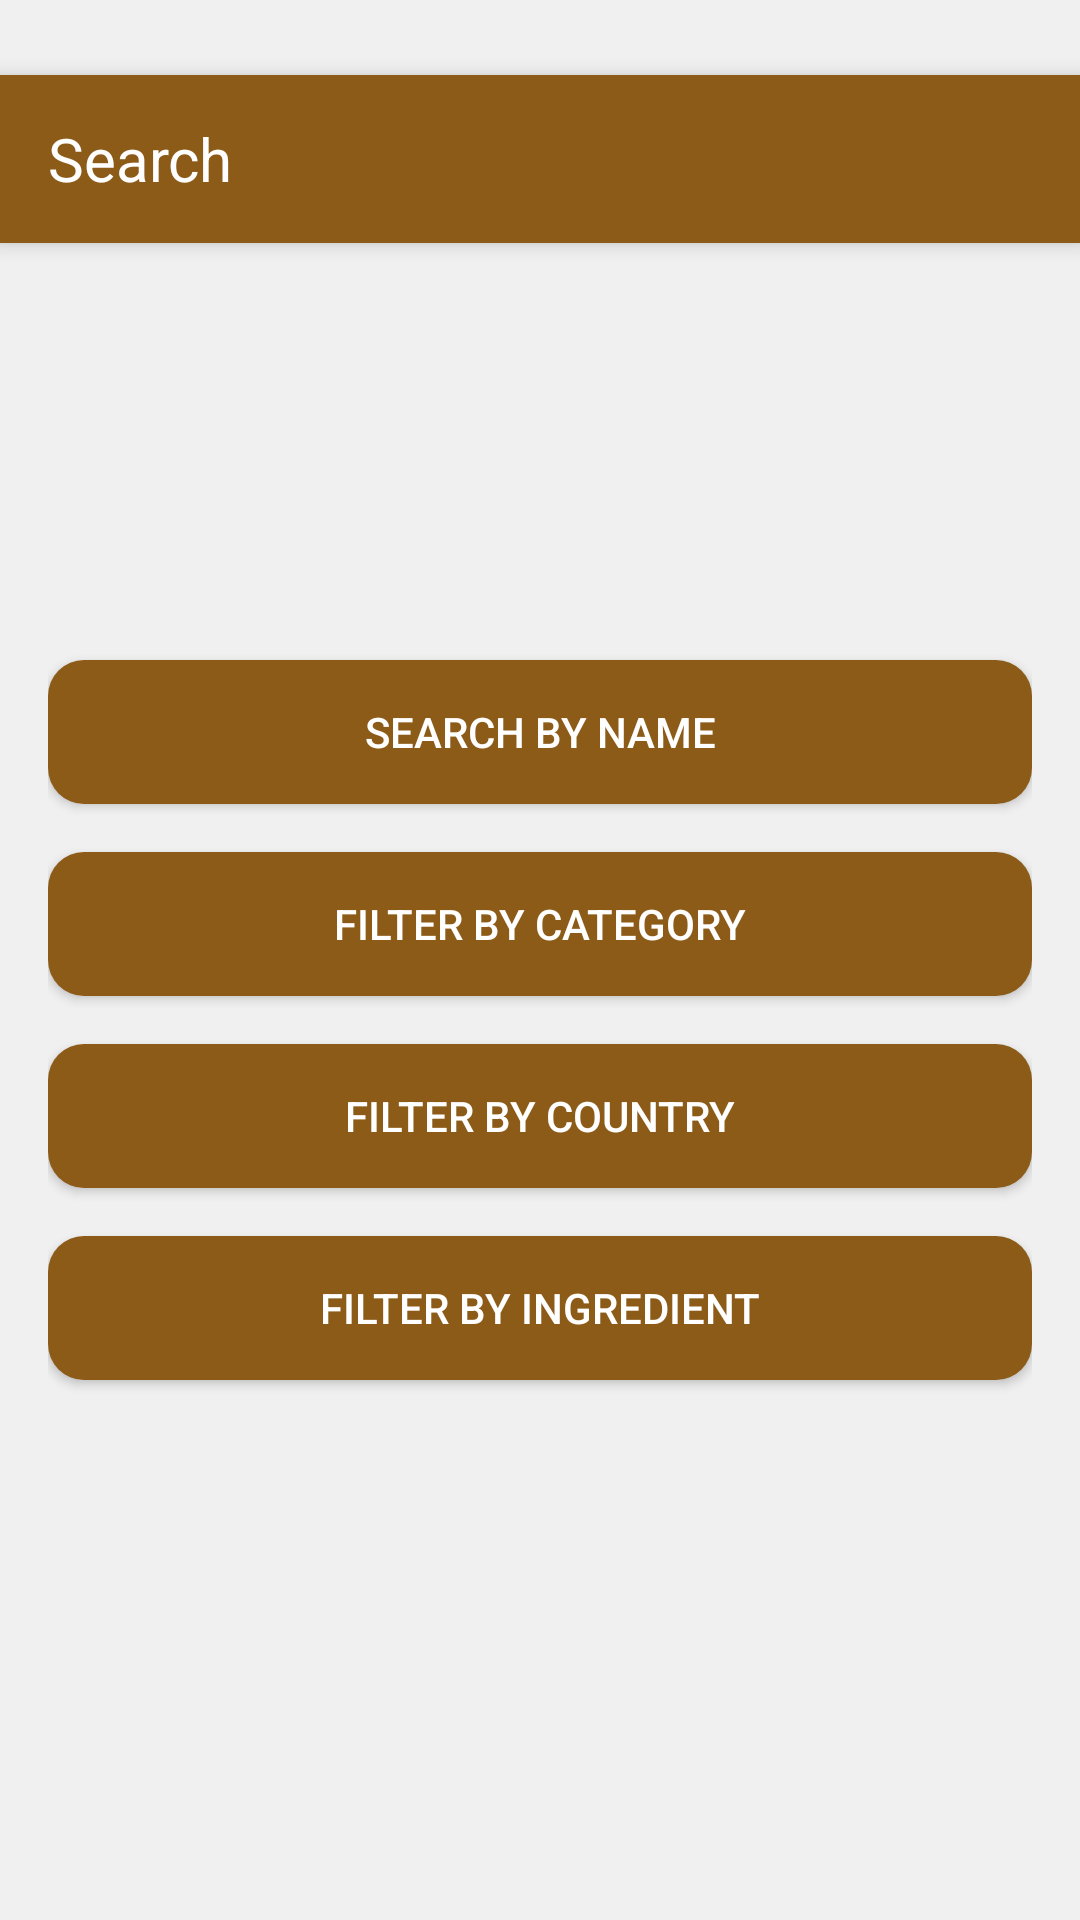

Produce the Android XML layout that renders to this screen, including the resource entries it uses.
<!-- AndroidManifest.xml: application theme Theme.MealMaster -->
<!-- res/layout/fragment_main_search.xml -->
<?xml version="1.0" encoding="utf-8"?>
<FrameLayout xmlns:android="http://schemas.android.com/apk/res/android"
    xmlns:tools="http://schemas.android.com/tools"
    android:layout_width="match_parent"
    android:layout_height="match_parent"
    android:background="@color/dark_gray"
    tools:context=".view.fragments.search.MainSearchFragment">

    
    <androidx.appcompat.widget.Toolbar
        android:id="@+id/toolbar"
        android:layout_width="match_parent"
        android:layout_height="?attr/actionBarSize"
        android:layout_marginTop="25dp"
        android:background="@color/brown"
        android:elevation="4dp">

        <TextView
            android:id="@+id/toolbarTitle"
            android:layout_width="wrap_content"
            android:layout_height="wrap_content"
            android:layout_gravity="start|center_vertical"
            android:layout_marginStart="16dp"
            android:text="Search"
            android:textColor="@color/white"
            android:textSize="20sp" />
    </androidx.appcompat.widget.Toolbar>

    <LinearLayout
        android:layout_width="match_parent"
        android:layout_height="match_parent"
        android:layout_marginTop="?attr/actionBarSize"
        android:gravity="center"
        android:orientation="vertical"
        android:padding="16dp">

        
        <Button
            android:id="@+id/buttonSearchByName"
            android:layout_width="match_parent"
            android:layout_height="wrap_content"
            android:layout_marginBottom="16dp"
            android:background="@drawable/button_background"
            android:text="Search by Name"
            android:textColor="@color/white" />

        
        <Button
            android:id="@+id/buttonFilterByCategory"
            android:layout_width="match_parent"
            android:layout_height="wrap_content"
            android:layout_marginBottom="16dp"
            android:background="@drawable/button_background"
            android:text="Filter by Category"
            android:textColor="@color/white" />

        
        <Button
            android:id="@+id/buttonFilterByCountry"
            android:layout_width="match_parent"
            android:layout_height="wrap_content"
            android:layout_marginBottom="16dp"
            android:background="@drawable/button_background"
            android:text="Filter by Country"
            android:textColor="@color/white" />

        
        <Button
            android:id="@+id/buttonFilterByIngredient"
            android:layout_width="match_parent"
            android:layout_height="wrap_content"
            android:layout_marginBottom="16dp"
            android:background="@drawable/button_background"
            android:text="Filter by Ingredient"
            android:textColor="@color/white" />

    </LinearLayout>
</FrameLayout>
<!-- resources referenced by this layout -->
<resources>
  <color name="brown">#8C5B18</color>
  <color name="dark_gray">#F0F0F0</color>
  <color name="white">#FFFFFFFF</color>
  <!-- drawable button_background (drawable) -->
  <?xml version="1.0" encoding="utf-8"?>
  <shape xmlns:android="http://schemas.android.com/apk/res/android">
      <solid android:color="@color/brown" /> 
      <corners android:radius="12dp" /> 
  </shape>
  <style name="Theme.MealMaster" parent="Base.Theme.MealMaster" />
  <style name="Base.Theme.MealMaster" parent="Theme.AppCompat.Light.NoActionBar">
          
          
      </style>
</resources>
